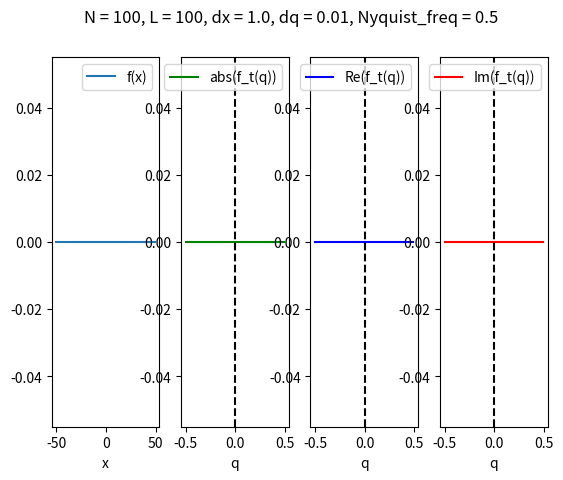

Python code for this plot:
#%%
import numpy as np
import scipy.fftpack as fft
import matplotlib.pyplot as plt

def cfft(f, d):
    k_flipped = fft.fftfreq(f.shape[0]) * f.shape[0]
    k = fft.fftshift(k_flipped)
    
    if (d == 1):
        return np.exp(1j * k * np.pi) * fft.fft(f)
    elif(d == 2):
        k1 = k
        k2 = k.copy()
        k_matrix = k1 + k2.reshape(-1,1)
        return np.exp(1j* k_matrix * np.pi) * fft.fft2(f)


class FTpair(object):
    def __init__(self,f,L):
        self.f = f
        self.N = f.shape[0]
        self.L = L
        
        #real space discretization
        self.n = np.arange(self.N)
        self.deltax = self.L/self.N

        self.x = -L/2 + self.n * self.deltax

        #Fourier space discretization
        k_flipped = fft.fftfreq(self.N) * self.N
        self.k = fft.fftshift(k_flipped)
        self.deltaq = 1/self.L

        self.q = self.k * self.deltaq

        #Fourier transform (centered convention!)
        d = f.ndim
        self.f_t = fft.fftshift(cfft(self.f, d))
    
    def summary(self):
        plt.figure()
        plt.suptitle(f'N = {self.N}, L = {self.L}, dx = {self.deltax}, dq = {self.deltaq}, Nyquist_freq = {-np.min(self.q)}')
        
        plt.subplot(1,4,1)
        plt.plot(self.x, self.f, label = "f(x)")
        plt.xlabel('x')
        plt.legend()
        
        plt.subplot(1,4,2)
        plt.plot(self.q, np.abs(self.f_t), label = "abs(f_t(q))", color = 'g')
        plt.axvline(x=0, linestyle = '--', color = 'k')
        plt.xlabel('q')
        plt.legend()

        plt.subplot(1,4,3)
        plt.plot(self.q, np.real(self.f_t), label = "Re(f_t(q))", color = 'b')
        plt.axvline(x=0, linestyle = '--', color = 'k')
        plt.xlabel('q')
        plt.legend()

        plt.subplot(1,4,4)
        plt.plot(self.q, np.imag(self.f_t), label = "Im(f_t(q))", color = 'r')
        plt.axvline(x=0, linestyle = '--', color = 'k')
        plt.xlabel('q')
        plt.legend()




    

#%% Test code
L = 100
N = 100
x = np.linspace(-N/2,N/2 - 1, N)*L/N
f = np.sin(2*np.pi * 0. * x)
test = FTpair(f, L)

test.summary()
